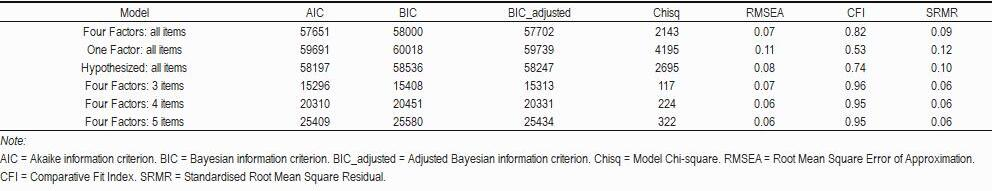

The data file committed next to this chart (first rows):
Model, AIC, BIC, BIC_adjusted, Chi2, RMSEA, CFI, SRMR
Four Factors: all items, 57651, 58000, 57702, 2143, 0.06754, 0.8209, 0.08895
One Factor: all items, 59691, 60018, 59739, 4195, 0.1094, 0.5269, 0.1221
Hypothesized: all items, 58197, 58536, 58247, 2695, 0.08094, 0.7419, 0.09748
Four Factors: 3 items, 15296, 15408, 15313, 117, 0.06868, 0.9598, 0.06114
Four Factors: 4 items, 20310, 20451, 20331, 223.8, 0.06488, 0.9493, 0.06082
Four Factors: 5 items, 25409, 25580, 25434, 322.2, 0.05623, 0.9493, 0.0615
Four Factors: all items, 15296, 15408, NA, NA, NA, NA, NA
Four Factors: 3 items, 20310, 20451, NA, NA, NA, NA, NA
Four Factors: 4 items, 25409, 25580, NA, NA, NA, NA, NA
Four Factors: 5 items, 57651, 58000, NA, NA, NA, NA, NA
